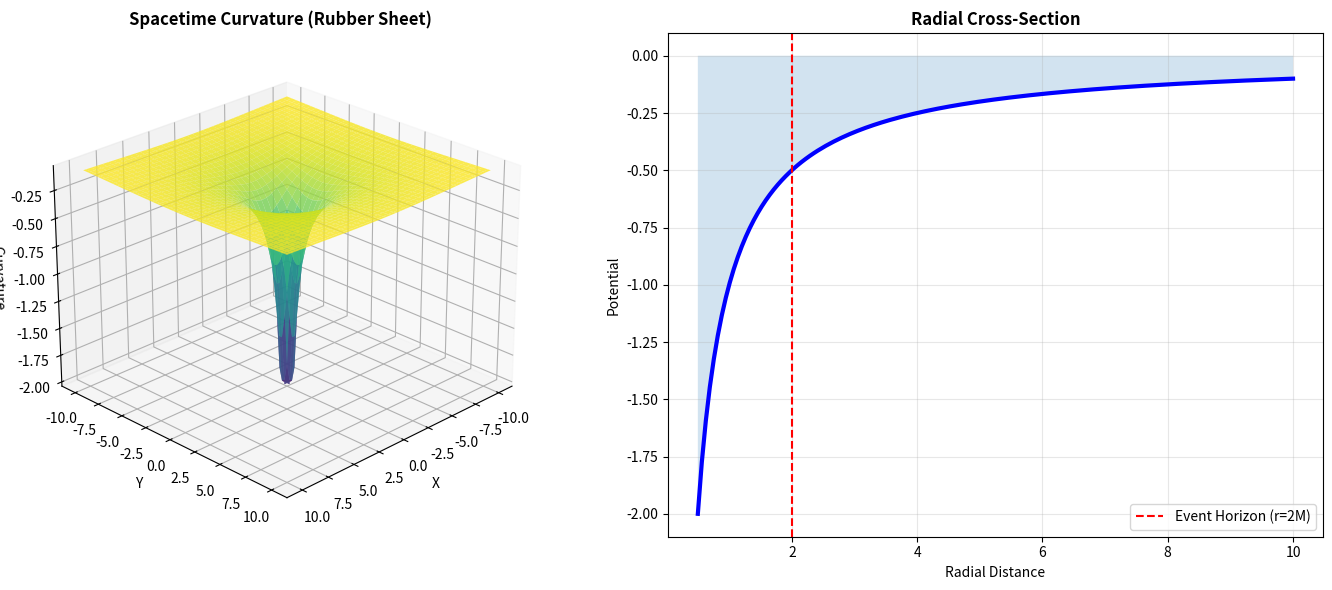
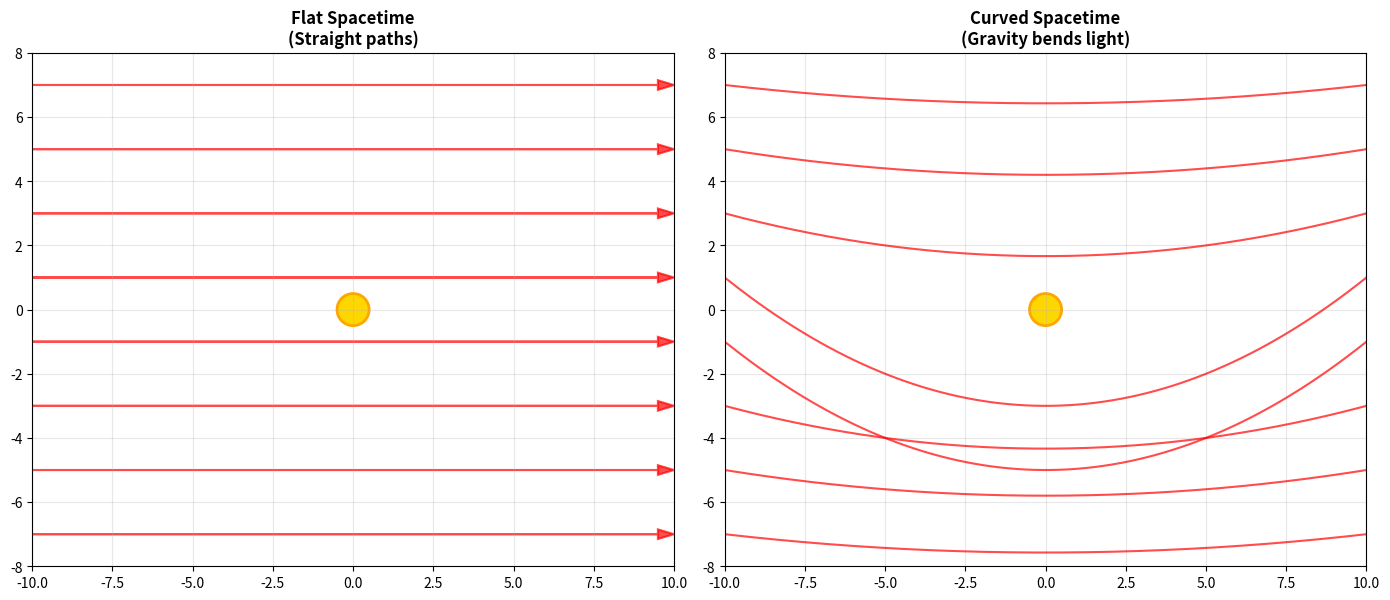
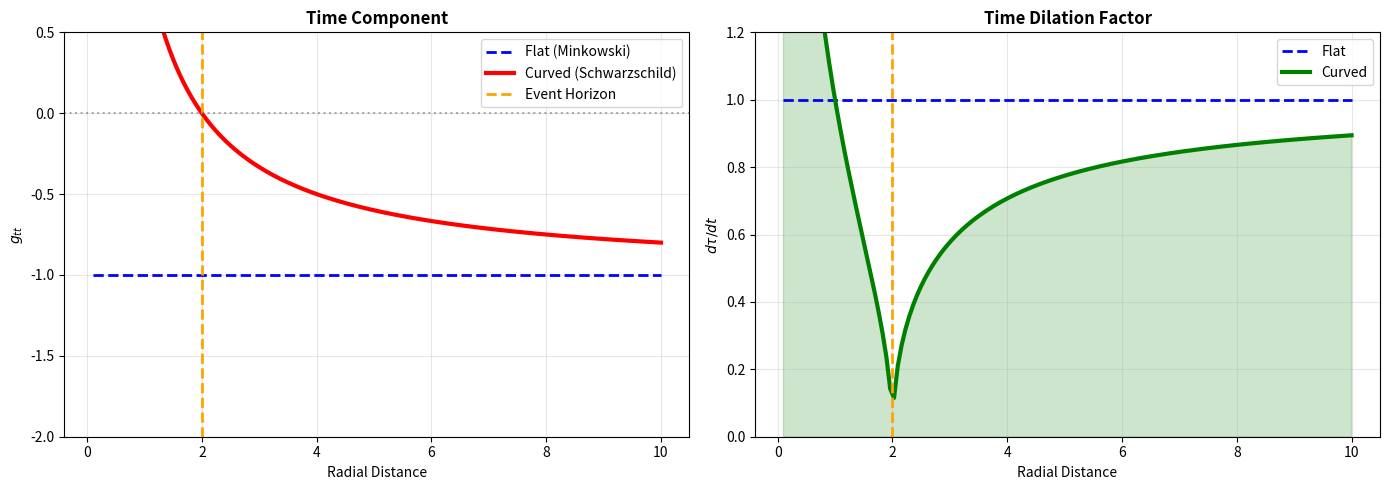
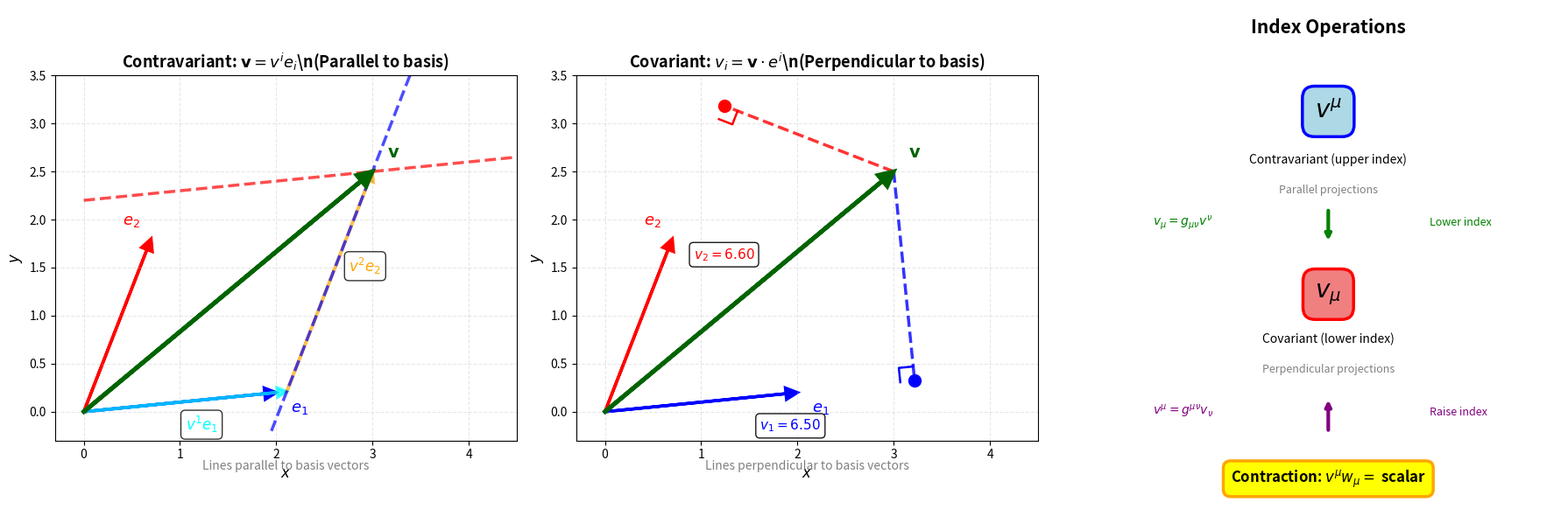
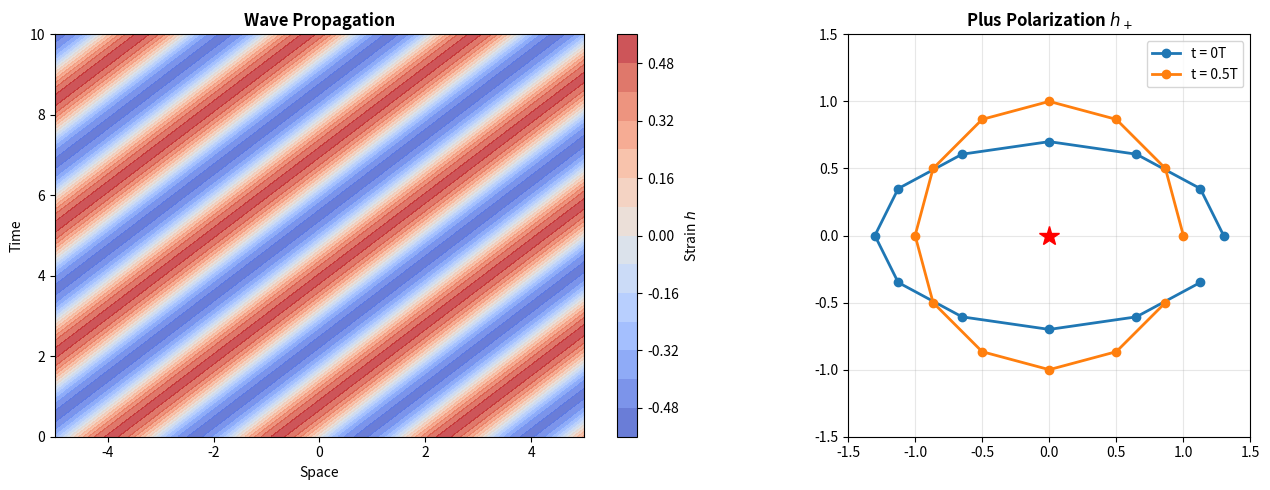
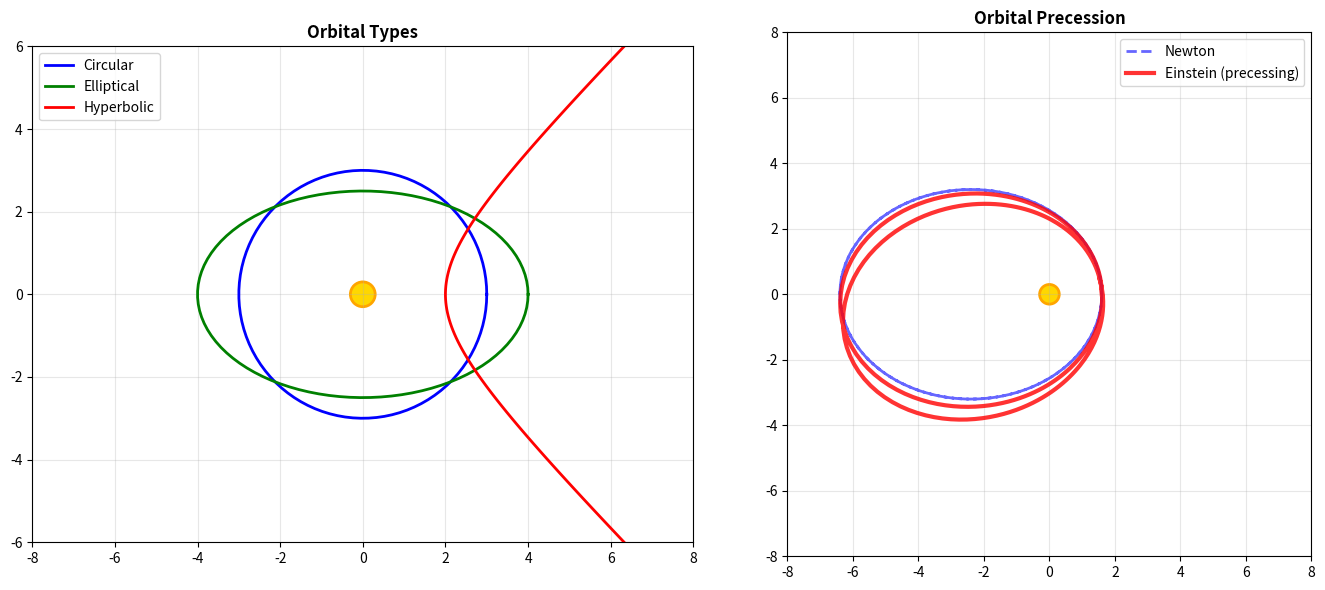

Here is the Python script that generated these plots, in order:
"""
General Relativity Visualizations - Core Concepts
==================================================
Simplified visualizations focusing on essential GR concepts.
"""

import numpy as np
import matplotlib.pyplot as plt
import os

# Set style
plt.rcParams['figure.figsize'] = (12, 8)
plt.rcParams['font.size'] = 10
os.makedirs('visualizations', exist_ok=True)


def visualize_spacetime_curvature():
    """Visualize spacetime curvature - the rubber sheet analogy."""
    fig = plt.figure(figsize=(14, 6))
    ax1 = fig.add_subplot(121, projection='3d')
    ax2 = fig.add_subplot(122)
    
    # Create curved spacetime surface
    x = np.linspace(-10, 10, 80)
    y = np.linspace(-10, 10, 80)
    X, Y = np.meshgrid(x, y)
    R = np.maximum(np.sqrt(X**2 + Y**2), 0.5)
    Z = -1.0 / R  # Gravitational well
    
    # 3D surface
    ax1.plot_surface(X, Y, Z, cmap='viridis', alpha=0.8, edgecolor='none')
    ax1.set_xlabel('X')
    ax1.set_ylabel('Y')
    ax1.set_zlabel('Curvature')
    ax1.set_title('Spacetime Curvature (Rubber Sheet)', fontweight='bold')
    ax1.view_init(25, 45)
    
    # Cross-section
    r = np.linspace(0.5, 10, 150)
    z = -1.0 / r
    ax2.plot(r, z, 'b-', linewidth=3)
    ax2.axvline(x=2, color='r', linestyle='--', label='Event Horizon (r=2M)')
    ax2.fill_between(r, z, 0, alpha=0.2)
    ax2.set_xlabel('Radial Distance')
    ax2.set_ylabel('Potential')
    ax2.set_title('Radial Cross-Section', fontweight='bold')
    ax2.legend()
    ax2.grid(alpha=0.3)
    
    plt.tight_layout()
    plt.savefig('visualizations/01_spacetime_curvature.png', dpi=200, bbox_inches='tight')
    print("✓ Saved: 01_spacetime_curvature.png")
    plt.close()


def visualize_light_bending():
    """Visualize gravitational lensing."""
    fig, (ax1, ax2) = plt.subplots(1, 2, figsize=(14, 6))
    
    for ax, curved in [(ax1, False), (ax2, True)]:
        ax.set_xlim(-10, 10)
        ax.set_ylim(-8, 8)
        ax.add_patch(plt.Circle((0, 0), 0.5, color='gold', ec='orange', lw=2))
        
        # Light rays
        for y in np.linspace(-7, 7, 8):
            if abs(y) < 0.6:
                continue
            x = np.linspace(-10, 10, 150)
            if curved:
                deflection = 4 / abs(y)  # Simplified deflection
                y_path = y + deflection * (x**2 - 100) / 100
                mask = np.sqrt(x**2 + y_path**2) > 0.5
                ax.plot(x[mask], y_path[mask], 'r-', lw=1.5, alpha=0.7)
            else:
                ax.arrow(-10, y, 19.5, 0, head_width=0.3, head_length=0.5, 
                        fc='r', ec='r', lw=1.5, alpha=0.7)
        
        title = 'Curved Spacetime\n(Gravity bends light)' if curved else 'Flat Spacetime\n(Straight paths)'
        ax.set_title(title, fontweight='bold')
        ax.grid(alpha=0.3)
        ax.set_aspect('equal')
    
    plt.tight_layout()
    plt.savefig('visualizations/02_light_bending.png', dpi=200, bbox_inches='tight')
    print("✓ Saved: 02_light_bending.png")
    plt.close()


def visualize_metric_tensor():
    """Visualize metric tensor components."""
    fig, axes = plt.subplots(1, 2, figsize=(14, 5))
    
    r = np.linspace(0.1, 10, 150)
    r_s = 2.0  # Schwarzschild radius
    
    # Time component g_tt
    ax1 = axes[0]
    ax1.plot(r, -np.ones_like(r), 'b--', lw=2, label='Flat (Minkowski)')
    ax1.plot(r, -(1 - r_s/r), 'r-', lw=3, label='Curved (Schwarzschild)')
    ax1.axvline(r_s, color='orange', ls='--', lw=2, label='Event Horizon')
    ax1.axhline(0, color='k', ls=':', alpha=0.3)
    ax1.set_xlabel('Radial Distance')
    ax1.set_ylabel('$g_{tt}$')
    ax1.set_title('Time Component', fontweight='bold')
    ax1.legend()
    ax1.grid(alpha=0.3)
    ax1.set_ylim(-2, 0.5)
    
    # Time dilation
    ax2 = axes[1]
    ax2.plot(r, np.ones_like(r), 'b--', lw=2, label='Flat')
    ax2.plot(r, np.sqrt(np.abs(1 - r_s/r)), 'g-', lw=3, label='Curved')
    ax2.axvline(r_s, color='orange', ls='--', lw=2)
    ax2.fill_between(r, 0, np.sqrt(np.abs(1 - r_s/r)), alpha=0.2, color='g')
    ax2.set_xlabel('Radial Distance')
    ax2.set_ylabel('$d\\tau/dt$')
    ax2.set_title('Time Dilation Factor', fontweight='bold')
    ax2.legend()
    ax2.grid(alpha=0.3)
    ax2.set_ylim(0, 1.2)
    
    plt.tight_layout()
    plt.savefig('visualizations/03_metric_tensor.png', dpi=200, bbox_inches='tight')
    print("✓ Saved: 03_metric_tensor.png")
    plt.close()


def visualize_curvature_tensors():
    """Visualize tensor contraction flow."""
    fig, ax = plt.subplots(figsize=(10, 9))
    ax.set_xlim(0, 10)
    ax.set_ylim(0, 10)
    ax.axis('off')
    
    ax.text(5, 9.5, 'Metric → Curvature → Einstein', ha='center', fontsize=16, fontweight='bold')
    
    # Flow
    tensors = [
        (5, 8.2, '$g_{\\mu\\nu}$', 'Metric', 'lightcoral'),
        (5, 6.8, '$\\Gamma^{\\lambda}_{\\mu\\nu}$', 'Christoffel', 'lightblue'),
        (5, 5.4, '$R^{\\rho}_{\\sigma\\mu\\nu}$', 'Riemann (20)', 'lightblue'),
        (3, 3.8, '$R_{\\mu\\nu}$', 'Ricci (10)', 'lightyellow'),
        (7, 3.8, '$R$', 'Scalar (1)', 'lightgreen'),
        (5, 2.2, '$G_{\\mu\\nu}$', 'Einstein', 'plum')
    ]
    
    for x, y, tex, label, color in tensors:
        ax.text(x, y, f'{tex}\n{label}', ha='center', va='center', fontsize=11,
                bbox=dict(boxstyle='round,pad=0.5', fc=color, ec='black', lw=2))
    
    # Arrows
    arrow_props = dict(arrowstyle='->', lw=2, color='darkgreen')
    ax.annotate('', xy=(5, 7.5), xytext=(5, 7.9), arrowprops=arrow_props)
    ax.text(6, 7.7, '$\\partial g$', fontsize=9, style='italic')
    
    ax.annotate('', xy=(5, 6.1), xytext=(5, 6.5), arrowprops=arrow_props)
    ax.text(6.5, 6.3, '$\\partial\\Gamma + \\Gamma\\Gamma$', fontsize=9, style='italic')
    
    ax.annotate('', xy=(3, 4.5), xytext=(4.5, 5.1), arrowprops=arrow_props)
    ax.text(3.5, 4.9, 'Contract', fontsize=8)
    
    ax.annotate('', xy=(7, 4.5), xytext=(5.5, 5.1), arrowprops=arrow_props)
    ax.text(6.5, 4.9, 'Double', fontsize=8)
    
    ax.annotate('', xy=(5, 2.9), xytext=(3.2, 3.5), arrowprops=arrow_props)
    ax.annotate('', xy=(5, 2.9), xytext=(6.8, 3.5), arrowprops=arrow_props)
    
    ax.annotate('', xy=(5, 1.5), xytext=(5, 1.9), arrowprops=dict(arrowstyle='->', lw=2.5, color='red'))
    
    # Einstein equation
    ax.text(5, 0.8, '$G_{\\mu\\nu} = 8\\pi T_{\\mu\\nu}$', ha='center', fontsize=14, fontweight='bold',
            bbox=dict(boxstyle='round,pad=0.6', fc='lightcyan', ec='darkblue', lw=3))
    ax.text(5, 0.3, 'Field Equation', ha='center', fontsize=11, fontweight='bold')
    
    plt.savefig('visualizations/04_curvature_tensors.png', dpi=200, bbox_inches='tight')
    print("✓ Saved: 04_curvature_tensors.png")
    plt.close()


def visualize_tensor_indices():
    """Visualize contravariant vs covariant components using standard geometric construction."""
    fig, axes = plt.subplots(1, 3, figsize=(18, 6))
    
    # Common vector for both panels
    vector_x, vector_y = 3.0, 2.5
    
    # Basis vectors (non-orthogonal) - matching the reference style
    e1_x, e1_y = 2.0, 0.2
    e2_x, e2_y = 0.7, 1.8
    
    # Left Panel: Contravariant Components (Parallel Projections)
    ax1 = axes[0]
    ax1.set_xlim(-0.3, 4.5)
    ax1.set_ylim(-0.3, 3.5)
    ax1.set_aspect('equal')
    ax1.grid(True, alpha=0.3, linestyle='--')
    
    # Draw basis vectors with labels
    ax1.arrow(0, 0, e1_x, e1_y, head_width=0.12, head_length=0.12, fc='blue', ec='blue', lw=2.5, length_includes_head=True)
    ax1.arrow(0, 0, e2_x, e2_y, head_width=0.12, head_length=0.12, fc='red', ec='red', lw=2.5, length_includes_head=True)
    ax1.text(e1_x + 0.15, e1_y - 0.2, '$e_1$', fontsize=13, fontweight='bold', color='blue')
    ax1.text(e2_x - 0.3, e2_y + 0.15, '$e_2$', fontsize=13, fontweight='bold', color='red')
    
    # Draw the vector v
    ax1.arrow(0, 0, vector_x, vector_y, head_width=0.15, head_length=0.15, fc='darkgreen', ec='darkgreen', lw=3.5, length_includes_head=True, zorder=10)
    ax1.text(vector_x + 0.15, vector_y + 0.15, '$\\mathbf{v}$', fontsize=14, fontweight='bold', color='darkgreen')
    
    # Contravariant components: PARALLEL lines to basis vectors
    # Find v^1 and v^2 by solving: v = v^1*e1 + v^2*e2
    # [e1_x, e2_x] [v^1]   [vector_x]
    # [e1_y, e2_y] [v^2] = [vector_y]
    det = e1_x * e2_y - e2_x * e1_y
    v1_contra = (vector_x * e2_y - vector_y * e2_x) / det
    v2_contra = (e1_x * vector_y - e1_y * vector_x) / det
    
    # Draw parallel lines
    # Line parallel to e2 through tip of v (to find v^1)
    t_range = np.array([-1.5, 1.0])
    parallel_e2_x = vector_x + t_range * e2_x
    parallel_e2_y = vector_y + t_range * e2_y
    ax1.plot(parallel_e2_x, parallel_e2_y, 'b--', lw=2.5, alpha=0.7)
    
    # Line parallel to e1 through tip of v (to find v^2)
    parallel_e1_x = vector_x + t_range * e1_x
    parallel_e1_y = vector_y + t_range * e1_y
    ax1.plot(parallel_e1_x, parallel_e1_y, 'r--', lw=2.5, alpha=0.7)
    
    # Show component vectors
    ax1.arrow(0, 0, v1_contra*e1_x, v1_contra*e1_y, head_width=0.1, head_length=0.1, fc='cyan', ec='cyan', lw=2.5, alpha=0.7, length_includes_head=True)
    ax1.arrow(v1_contra*e1_x, v1_contra*e1_y, v2_contra*e2_x, v2_contra*e2_y, head_width=0.1, head_length=0.1, fc='orange', ec='orange', lw=2.5, alpha=0.7, length_includes_head=True)
    
    # Labels for components
    mid1_x, mid1_y = v1_contra*e1_x/2, v1_contra*e1_y/2
    ax1.text(mid1_x, mid1_y - 0.3, '$v^1 e_1$', fontsize=12, fontweight='bold', color='cyan', bbox=dict(boxstyle='round,pad=0.3', fc='white', alpha=0.8))
    
    mid2_x, mid2_y = v1_contra*e1_x + v2_contra*e2_x/2, v1_contra*e1_y + v2_contra*e2_y/2
    ax1.text(mid2_x + 0.2, mid2_y + 0.1, '$v^2 e_2$', fontsize=12, fontweight='bold', color='orange', bbox=dict(boxstyle='round,pad=0.3', fc='white', alpha=0.8))
    
    ax1.set_xlabel('$x$', fontsize=12)
    ax1.set_ylabel('$y$', fontsize=12)
    ax1.set_title('Contravariant: $\\mathbf{v} = v^i e_i$\\n(Parallel to basis)', fontweight='bold', fontsize=13)
    ax1.text(0.5, -0.08, 'Lines parallel to basis vectors', ha='center', fontsize=10, style='italic', color='gray', transform=ax1.transAxes)
    
    # Middle Panel: Covariant Components (Perpendicular Projections)
    ax2 = axes[1]
    ax2.set_xlim(-0.3, 4.5)
    ax2.set_ylim(-0.3, 3.5)
    ax2.set_aspect('equal')
    ax2.grid(True, alpha=0.3, linestyle='--')
    
    # Same basis vectors
    ax2.arrow(0, 0, e1_x, e1_y, head_width=0.12, head_length=0.12, fc='blue', ec='blue', lw=2.5, length_includes_head=True)
    ax2.arrow(0, 0, e2_x, e2_y, head_width=0.12, head_length=0.12, fc='red', ec='red', lw=2.5, length_includes_head=True)
    ax2.text(e1_x + 0.15, e1_y - 0.2, '$e_1$', fontsize=13, fontweight='bold', color='blue')
    ax2.text(e2_x - 0.3, e2_y + 0.15, '$e_2$', fontsize=13, fontweight='bold', color='red')
    
    # Same vector
    ax2.arrow(0, 0, vector_x, vector_y, head_width=0.15, head_length=0.15, fc='darkgreen', ec='darkgreen', lw=3.5, length_includes_head=True, zorder=10)
    ax2.text(vector_x + 0.15, vector_y + 0.15, '$\\mathbf{v}$', fontsize=14, fontweight='bold', color='darkgreen')
    
    # Calculate perpendicular projections properly
    # Project v onto e1: v_dot_e1 = (v·e1) / |e1|²
    e1_dot_e1 = e1_x**2 + e1_y**2
    v_dot_e1 = vector_x * e1_x + vector_y * e1_y
    proj_e1_scalar = v_dot_e1 / e1_dot_e1
    proj_e1_x = proj_e1_scalar * e1_x
    proj_e1_y = proj_e1_scalar * e1_y
    
    # Project v onto e2: v_dot_e2 = (v·e2) / |e2|²
    e2_dot_e2 = e2_x**2 + e2_y**2
    v_dot_e2 = vector_x * e2_x + vector_y * e2_y
    proj_e2_scalar = v_dot_e2 / e2_dot_e2
    proj_e2_x = proj_e2_scalar * e2_x
    proj_e2_y = proj_e2_scalar * e2_y
    
    # Draw perpendicular lines from vector tip to projection points
    ax2.plot([vector_x, proj_e1_x], [vector_y, proj_e1_y], 'b--', lw=2.5, alpha=0.8)
    ax2.plot([vector_x, proj_e2_x], [vector_y, proj_e2_y], 'r--', lw=2.5, alpha=0.8)
    
    # Draw projection points
    ax2.plot(proj_e1_x, proj_e1_y, 'bo', markersize=10, zorder=5)
    ax2.plot(proj_e2_x, proj_e2_y, 'ro', markersize=10, zorder=5)
    
    # Draw right angle markers
    def draw_right_angle(ax, p1, p2, p3, size=0.12, color='black'):
        """Draw right angle marker at p2 between lines p1-p2 and p2-p3."""
        v1 = np.array([p1[0] - p2[0], p1[1] - p2[1]])
        v2 = np.array([p3[0] - p2[0], p3[1] - p2[1]])
        if np.linalg.norm(v1) > 0 and np.linalg.norm(v2) > 0:
            v1 = v1 / np.linalg.norm(v1) * size
            v2 = v2 / np.linalg.norm(v2) * size
            corner = p2 + v1 + v2
            ax.plot([p2[0] + v1[0], corner[0], p2[0] + v2[0]], 
                    [p2[1] + v1[1], corner[1], p2[1] + v2[1]], 
                    color=color, lw=1.8)
    
    draw_right_angle(ax2, [vector_x, vector_y], [proj_e1_x, proj_e1_y], [0, 0], size=0.15, color='blue')
    draw_right_angle(ax2, [vector_x, vector_y], [proj_e2_x, proj_e2_y], [0, 0], size=0.15, color='red')
    
    # Show covariant component values
    v1_cov = v_dot_e1
    v2_cov = v_dot_e2
    
    # Labels for covariant components
    ax2.text(proj_e1_x/2, proj_e1_y/2 - 0.35, f'$v_1 = {v1_cov:.2f}$', fontsize=11, fontweight='bold', color='blue', bbox=dict(boxstyle='round,pad=0.3', fc='white', alpha=0.9))
    ax2.text(proj_e2_x/2 + 0.3, proj_e2_y/2, f'$v_2 = {v2_cov:.2f}$', fontsize=11, fontweight='bold', color='red', bbox=dict(boxstyle='round,pad=0.3', fc='white', alpha=0.9))
    
    ax2.set_xlabel('$x$', fontsize=12)
    ax2.set_ylabel('$y$', fontsize=12)
    ax2.set_title('Covariant: $v_i = \\mathbf{v} \\cdot e^i$\\n(Perpendicular to basis)', fontweight='bold', fontsize=13)
    ax2.text(0.5, -0.08, 'Lines perpendicular to basis vectors', ha='center', fontsize=10, style='italic', color='gray', transform=ax2.transAxes)
    
    # Right Panel: Index Operations
    ax3 = axes[2]
    ax3.axis('off')
    ax3.text(0.5, 0.95, 'Index Operations', ha='center', fontsize=15, fontweight='bold', transform=ax3.transAxes)
    
    # Contravariant
    ax3.text(0.5, 0.78, '$v^\\mu$', ha='center', fontsize=20, 
             bbox=dict(boxstyle='round,pad=0.5', fc='lightblue', ec='blue', lw=2.5), transform=ax3.transAxes)
    ax3.text(0.5, 0.69, 'Contravariant (upper index)', ha='center', fontsize=10, transform=ax3.transAxes)
    ax3.text(0.5, 0.63, 'Parallel projections', ha='center', fontsize=9, style='italic', color='gray', transform=ax3.transAxes)
    
    # Lower arrow
    ax3.annotate('', xy=(0.5, 0.53), xytext=(0.5, 0.60), 
                 arrowprops=dict(arrowstyle='->', lw=3, color='green'), transform=ax3.transAxes)
    ax3.text(0.72, 0.565, 'Lower index', fontsize=9, color='green', style='italic', transform=ax3.transAxes)
    ax3.text(0.12, 0.565, '$v_\\mu = g_{\\mu\\nu}v^\\nu$', fontsize=10, color='green', transform=ax3.transAxes)
    
    # Covariant
    ax3.text(0.5, 0.42, '$v_\\mu$', ha='center', fontsize=20,
             bbox=dict(boxstyle='round,pad=0.5', fc='lightcoral', ec='red', lw=2.5), transform=ax3.transAxes)
    ax3.text(0.5, 0.33, 'Covariant (lower index)', ha='center', fontsize=10, transform=ax3.transAxes)
    ax3.text(0.5, 0.27, 'Perpendicular projections', ha='center', fontsize=9, style='italic', color='gray', transform=ax3.transAxes)
    
    # Raise arrow
    ax3.annotate('', xy=(0.5, 0.22), xytext=(0.5, 0.15),
                 arrowprops=dict(arrowstyle='->', lw=3, color='purple'), transform=ax3.transAxes)
    ax3.text(0.72, 0.185, 'Raise index', fontsize=9, color='purple', style='italic', transform=ax3.transAxes)
    ax3.text(0.12, 0.185, '$v^\\mu = g^{\\mu\\nu}v_\\nu$', fontsize=10, color='purple', transform=ax3.transAxes)
    
    # Contraction
    ax3.text(0.5, 0.05, 'Contraction: $v^\\mu w_\\mu = $ scalar', ha='center', fontsize=12, fontweight='bold',
             bbox=dict(boxstyle='round,pad=0.5', fc='yellow', ec='orange', lw=2.5), transform=ax3.transAxes)
    
    plt.tight_layout()
    plt.savefig('visualizations/04_tensor_indices.png', dpi=200, bbox_inches='tight')
    print("✓ Saved: 04_tensor_indices.png")
    plt.close()


def visualize_gravitational_waves():
    """Visualize gravitational waves."""
    fig, axes = plt.subplots(1, 2, figsize=(14, 5))
    
    # Wave propagation
    ax1 = axes[0]
    x, t = np.linspace(-5, 5, 80), np.linspace(0, 10, 80)
    X, T = np.meshgrid(x, t)
    Z = 0.5 * np.sin(2 * (T - X))
    
    contour = ax1.contourf(X, T, Z, levels=15, cmap='coolwarm', alpha=0.8)
    fig.colorbar(contour, ax=ax1, label='Strain $h$')
    ax1.set_xlabel('Space')
    ax1.set_ylabel('Time')
    ax1.set_title('Wave Propagation', fontweight='bold')
    
    # Polarization effect
    ax2 = axes[1]
    n_particles = 12
    theta = np.linspace(0, 2*np.pi, n_particles, endpoint=False)
    r0 = 1
    x0, y0 = r0 * np.cos(theta), r0 * np.sin(theta)
    
    times = [0, 0.5]
    for i, t in enumerate(times):
        h_plus = 0.3 * np.cos(t * np.pi)
        x = x0 * (1 + h_plus)
        y = y0 * (1 - h_plus)
        ax2.plot(x, y, 'o-', lw=2, ms=6, label=f't = {t}T')
    
    ax2.plot(0, 0, 'r*', ms=15)
    ax2.set_xlim(-1.5, 1.5)
    ax2.set_ylim(-1.5, 1.5)
    ax2.set_aspect('equal')
    ax2.grid(alpha=0.3)
    ax2.set_title('Plus Polarization $h_+$', fontweight='bold')
    ax2.legend()
    
    plt.tight_layout()
    plt.savefig('visualizations/05_gravitational_waves.png', dpi=300, bbox_inches='tight')
    print("✓ Saved: 05_gravitational_waves.png")
    plt.close()


def visualize_geodesics():
    """Visualize orbital geodesics."""
    fig, axes = plt.subplots(1, 2, figsize=(14, 6))
    
    # Orbital paths
    ax1 = axes[0]
    circle = plt.Circle((0, 0), 0.3, color='gold', ec='orange', lw=2)
    ax1.add_patch(circle)
    
    theta = np.linspace(0, 2*np.pi, 100)
    ax1.plot(3*np.cos(theta), 3*np.sin(theta), 'b-', lw=2, label='Circular')
    ax1.plot(4*np.cos(theta), 2.5*np.sin(theta), 'g-', lw=2, label='Elliptical')
    
    t = np.linspace(-2, 2, 100)
    x_hyp = 2 * np.cosh(t)
    y_hyp = 2 * np.sinh(t)
    mask = x_hyp < 8
    ax1.plot(x_hyp[mask], y_hyp[mask], 'r-', lw=2, label='Hyperbolic')
    
    ax1.set_xlim(-8, 8)
    ax1.set_ylim(-6, 6)
    ax1.set_aspect('equal')
    ax1.grid(alpha=0.3)
    ax1.legend()
    ax1.set_title('Orbital Types', fontweight='bold')
    
    # Precession comparison
    ax2 = axes[1]
    circle2 = plt.Circle((0, 0), 0.3, color='gold', ec='orange', lw=2)
    ax2.add_patch(circle2)
    
    theta_n = np.linspace(0, 4*np.pi, 300)
    a_n, e_n = 4, 0.6
    r_n = a_n * (1 - e_n**2) / (1 + e_n * np.cos(theta_n))
    ax2.plot(r_n * np.cos(theta_n), r_n * np.sin(theta_n), 'b--', lw=2, label='Newton', alpha=0.6)
    
    theta_e = theta_n + 0.15 * theta_n / (2*np.pi)
    r_e = a_n * (1 - e_n**2) / (1 + e_n * np.cos(theta_n))
    ax2.plot(r_e * np.cos(theta_e), r_e * np.sin(theta_e), 'r-', lw=3, label='Einstein (precessing)', alpha=0.8)
    
    ax2.set_xlim(-8, 8)
    ax2.set_ylim(-8, 8)
    ax2.set_aspect('equal')
    ax2.grid(alpha=0.3)
    ax2.legend()
    ax2.set_title('Orbital Precession', fontweight='bold')
    
    plt.tight_layout()
    plt.savefig('visualizations/06_geodesics.png', dpi=200, bbox_inches='tight')
    print("✓ Saved: 06_geodesics.png")
    plt.close()


def main():
    """Generate all visualizations."""
    print("=" * 60)
    print("Generating General Relativity Visualizations")
    print("=" * 60)
    
    visualizations = [
        ("Spacetime Curvature", visualize_spacetime_curvature),
        ("Light Bending", visualize_light_bending),
        ("Metric Tensor Components", visualize_metric_tensor),
        ("Tensor Indices", visualize_tensor_indices),
        ("Gravitational Waves", visualize_gravitational_waves),
        ("Geodesics", visualize_geodesics),
    ]
    
    for i, (name, func) in enumerate(visualizations, 1):
        print(f"\n[{i}/{len(visualizations)}] Creating: {name}")
        try:
            func()
        except Exception as e:
            print(f"✗ Error creating {name}: {e}")
    
    print("\n" + "=" * 60)
    print("✓ All visualizations completed!")
    print("=" * 60)
    print("\nVisualization files saved in: visualizations/")
    print("\nGenerated files:")
    print("  01_spacetime_curvature.png")
    print("  02_light_bending.png")
    print("  03_metric_tensor.png")
    print("  04_tensor_indices.png")
    print("  05_gravitational_waves.png")
    print("  06_geodesics.png")


if __name__ == "__main__":
    main()
